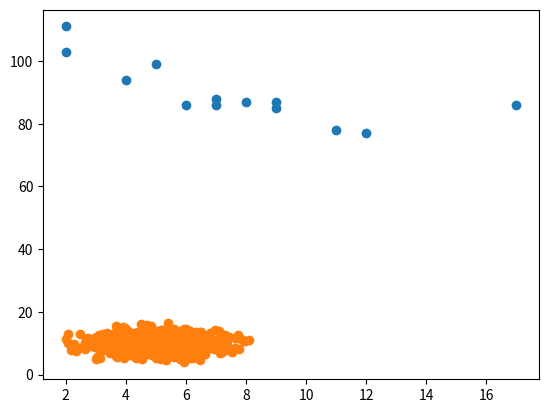

Recreate this plot in Python.
# it needs 2 arrays with same length
# one of value of x-axis and one for the value of y-axis

import numpy
import matplotlib.pyplot as plt 

# data set example
# x array represents the age of each car
# y array represents the speed of each car
x = [5, 7, 8, 7, 2, 17, 2, 9, 4, 11, 12, 9, 6]
y = [99, 86, 87, 88, 111, 86, 103, 87, 94, 78, 77, 85, 86]
plt.scatter(x, y)
plt.show()

x = numpy.random.normal(5.0, 1.0, 1000)
y = numpy.random.normal(10.0, 2.0, 1000)
plt.scatter(x, y)
plt.show()